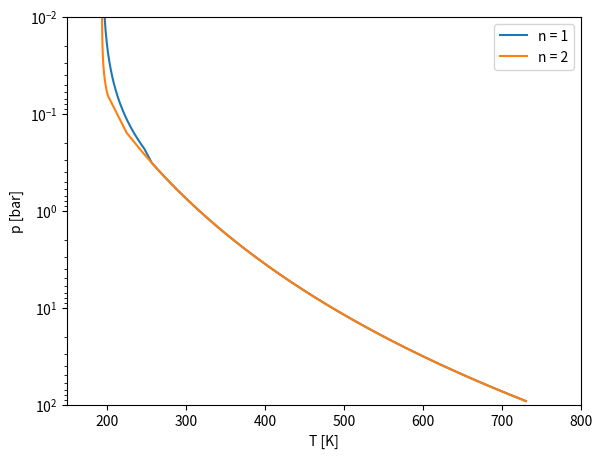

The script that saved this image:
import numpy as np
import matplotlib.pyplot as plt
sigma = 5.67e-8  # MB constant, W m^-2 K^-4
from scipy.optimize import fsolve
from scipy.special import gammaincc

# Let's start by making Figure 1

def equation30(tau_0,tau_rc,betan4):
    """Equation 30 written as lhs-rhs = 0 where we return (lhs-rhs). Used to solve it using fsolve.

    Args:
        tau_0 (float): Value of tau_0
        tau_rc (float): Value of tau_rc
        betan4 (float): Value of 4*beta/n

    Returns:
        float : Value of lhs - rhs of equation 30.
    """
    # Define lhs of Eq. 30.
    lhs = (tau_0 / tau_rc)**(betan4) * np.exp(-D * (tau_0 - tau_rc)) * (
        1 + (np.exp(D * tau_0) / (D * tau_0)**(betan4)) * (
            gammaincc(1 + betan4,D * tau_rc) - gammaincc(1 + betan4, D * tau_0)
        ))
    #Define the rhs of Eq. 30
    rhs = (2 + D * tau_rc) / (1 + D * tau_rc)
    # Calculate lhs - rhs
    f = lhs-rhs
    return f

def solve_for_tau(tau_rc,betan4,guess):
    """Solves Equation 30 to find tau_0.

    Args:
        tau_rc (float): Value of tau_rc
        betan4 (float): Value = 4* beta /n
        guess (float): Initial guess for Newton's method solver
    """
    # Solve Eq. 30 to find the corresponding tau_0
    tau0 = fsolve(equation30,guess,(tau_rc,betan4))
    return tau0

D = 1.66 # Set value of D
# Define our ranging values of
# 4 * beta / n
betan = np.linspace(0.2,1,50)
# D * taur_rc
Dtaurc = np.array([0.01,0.2,0.5,1,2])
# initial guesses for tau_0 (from the plot)
guesses = np.array([0.06,0.5,2/3,1.3,1.6])/D
# Values of tau_rc
taurc = Dtaurc/D
# loop for all constant D * tau_rc contours
for i in range(len(Dtaurc)):
    # Define array to store our values of tau_0
    tau0_arr = np.zeros_like(betan)
    for j in range(len(betan)):
        # Solve for tau_0 
        tau0_tmp = solve_for_tau(taurc[i],betan[j],guesses[i])
        tau0_arr[j] = tau0_tmp
    # Plot the contour
    plt.plot(betan,D*tau0_arr,label = r"$D \cdot \tau_{rc}$" + f"{Dtaurc[i]}")
    
# Set up the plot ptoperly.
plt.ylim(10,0.01)
plt.xlim(0.2,1)
plt.yscale("log")
plt.legend()
plt.xlabel(r"$4 \beta /n$")
plt.ylabel(r"$D \cdot \tau_0$")
plt.savefig("figure1.png",dpi = 300)


# Figure 2

def equation31(tau_rc,betan4):
    """Set up equation 31 as lhs-rhs = 0.

    Args:
        tau_rc (float): Value of tau_rc
        betan4 (float): Value = 4* beta /n

    Returns:
        float: lhs - rhs
    """
    # Define the right-hand side of the equation
    rhs = (2 + D * tau_rc) / (1 + D * tau_rc)
    lhs = gammaincc(1 + betan4,D * tau_rc)/(np.exp(-D * tau_rc) * (D*tau_rc)**betan4)
    return lhs - rhs

def solve_for_taurc(betan4,guess):
    """Solves Equation 31 to find tau_rc.

    Args:
        tau_rc (float): Value of tau_rc
        betan4 (float): Value = 4* beta /n
        guess (float): Initial guess for Newton's method solver
    """
    rc = fsolve(equation31,guess,betan4)
    return rc

# Make array to save tau_rc values
taurc_arr = np.zeros_like(betan)
# Set up the linear guesses
guess_linear = 10**(4*betan-2.8)
for j in range(len(betan)):
    # Solve for tau_rc
    taurc_tmp = solve_for_taurc(betan[j],guess_linear[j])
    taurc_arr[j] = taurc_tmp
    
plt.clf()
plt.plot(betan,D*taurc_arr)
plt.ylim(10,0.01)
plt.xlim(0.2,1)
plt.xlabel(r"$4 \beta /n$")
plt.ylabel(r"$D \cdot \tau_{rc}$")
plt.yscale("log")
plt.savefig("figure2.png",dpi = 300)
plt.close()
plt.clf()

# let's see why it doesnt converge
# make range au possible taurc
tau_test = np.linspace(0.01,10,100)/D
for b in [0.2,0.3,0.5,0.6,0.7,0.8,0.9]:
    result = equation31(tau_test,b)
    plt.plot(D*tau_test,result,label = r"$4\cdot \beta /n$" + f" = {b}")
plt.xlabel(r"$D\cdot \tau_{rc}$")
plt.ylabel("result of equation 31")
plt.ylim(-1,1)
plt.xlim(0,10)
plt.axhline(0,0,1000,color = "black", linestyle = "dashed")
plt.legend()
plt.savefig("figureextra.png",dpi = 300)
plt.close()
plt.clf()


# Figure 3
# We set from the paper
tau0 = 2
n=2
def get_temp(tau,F1,D,k1,Fi=0):
    """Calculates the radiative equilibirum temperature using a modified Eq. 18 and Eq. 24 when k = 0
        Returns sigma * T^4
    Args:
        tau (np array): Array of the optical depth values.
        F1 (float): Value of stellar flux F_1
        D (float): Values of D
        k1 (float): Values of k_1
        Fi (int, optional): Values of F_i. Defaults to 0.

    Returns:
        radiative equilibirum temperature : W/m^2
    """
    if k1 != 0:
        # Implement equation 18
        term2 = F1/2 * ( 1 + D/k1 + (k1/D - D/k1)*np.exp(-k1*tau))
        term4 = Fi/2 * (1 + D*tau)
        return term2+term4
    else: 
        # Implement equation 24
        return (F+Fi)/2 * (1+D*tau)
# Set up tau space
tau = np.linspace(0,tau0,100)
plt.clf()
# For each value of k, calculate the temperature profile
for kD in [0.5,10,0.1,0]:
    k = kD*D
    F = 1370
    # Get temperature
    T = get_temp(tau,F,D,k)
    temp = T/F
    # Conver to p/p0
    p = (tau/tau0)**(1/n)
    # Plot
    plt.plot(temp,p,label = f"k/D = {k/D}")
plt.yscale("log")
plt.xscale("log")
plt.xlim(right = 10)
plt.xlabel(r"$\sigma T(p)^4 /F$")
plt.ylabel(r"$p/p_0$")
plt.ylim(1,0.1)
plt.legend()
plt.tight_layout()
plt.savefig("figure3.png",dpi = 300)

# Venus
# Set values
gamma = 1.3
alpha = 0.8

T0 = 730
p0 = 92
Fi=0
n = np.array([1,2])
beta = alpha*(gamma-1)/gamma
betan = np.array([0.7,0.4])
tau0= np.array([400,2e5])
taurc= np.array([1,0.1])
p_rc = p0*(taurc/tau0)**(1/n)
F = 160

def get_temp_conv(p,p0,T0,beta):
    """Calculates the temperature in the convection regime

    Args:
        p (np array): pressure
        p0 (float): surface pressure
        T0 (float): surface temperature
        beta (float): value of beta

    Returns:
        np.array : temperature profile
    """
    return T0*(p/p0)**(beta)

def get_temp_rad(p,tau0,F,Fi,D,n_):
    """Calculates the temperature in the radiation regime

    Args:
        p (np array ): pressure
        tau0 (_type_): value fo tau0
        F (float): Radiative flux
        Fi (float): value of F_i
        D (float): value of D
        n_ (int): value of n

    Returns:
        np array : temperature
    """
    # Calculate sigma* T^4
    tmp =(F+Fi)/2 * (1+D*(tau0*(p/p0)**n_))
    # Return T
    return (tmp/sigma)**(1/4)
plt.clf()
# Loop for both values of tau0 and n
for i in range(2):
    # Set values of taurc, tau0 and n
    tau0_cur = tau0[i]
    taurc_cur = taurc[i]
    n_cur = n[i]
    # Define radiative and convective regions
    p_rad = np.linspace(0,p_rc[i],100)
    p_conv = np.linspace(p_rc[i],p0,1000)[1:]
    # Calculate the temperature profile for both regions
    temp_conv = get_temp_conv(p_conv,p0,T0,beta)
    temp_rad = get_temp_rad(p_rad,tau0_cur,F,0,D,n_cur)
    # Bring everything back
    p = np.append(p_rad,p_conv)
    temp = np.append(temp_rad,temp_conv)
    # Plot
    plt.plot(temp,p,label = f"n = {n_cur}")
plt.yscale("log")
plt.ylim(100,0.01)
plt.xlabel("T [K]")
plt.ylabel("p [bar]")
plt.legend()
plt.xlim(150,800)
plt.savefig("figure8.png",dpi = 300)